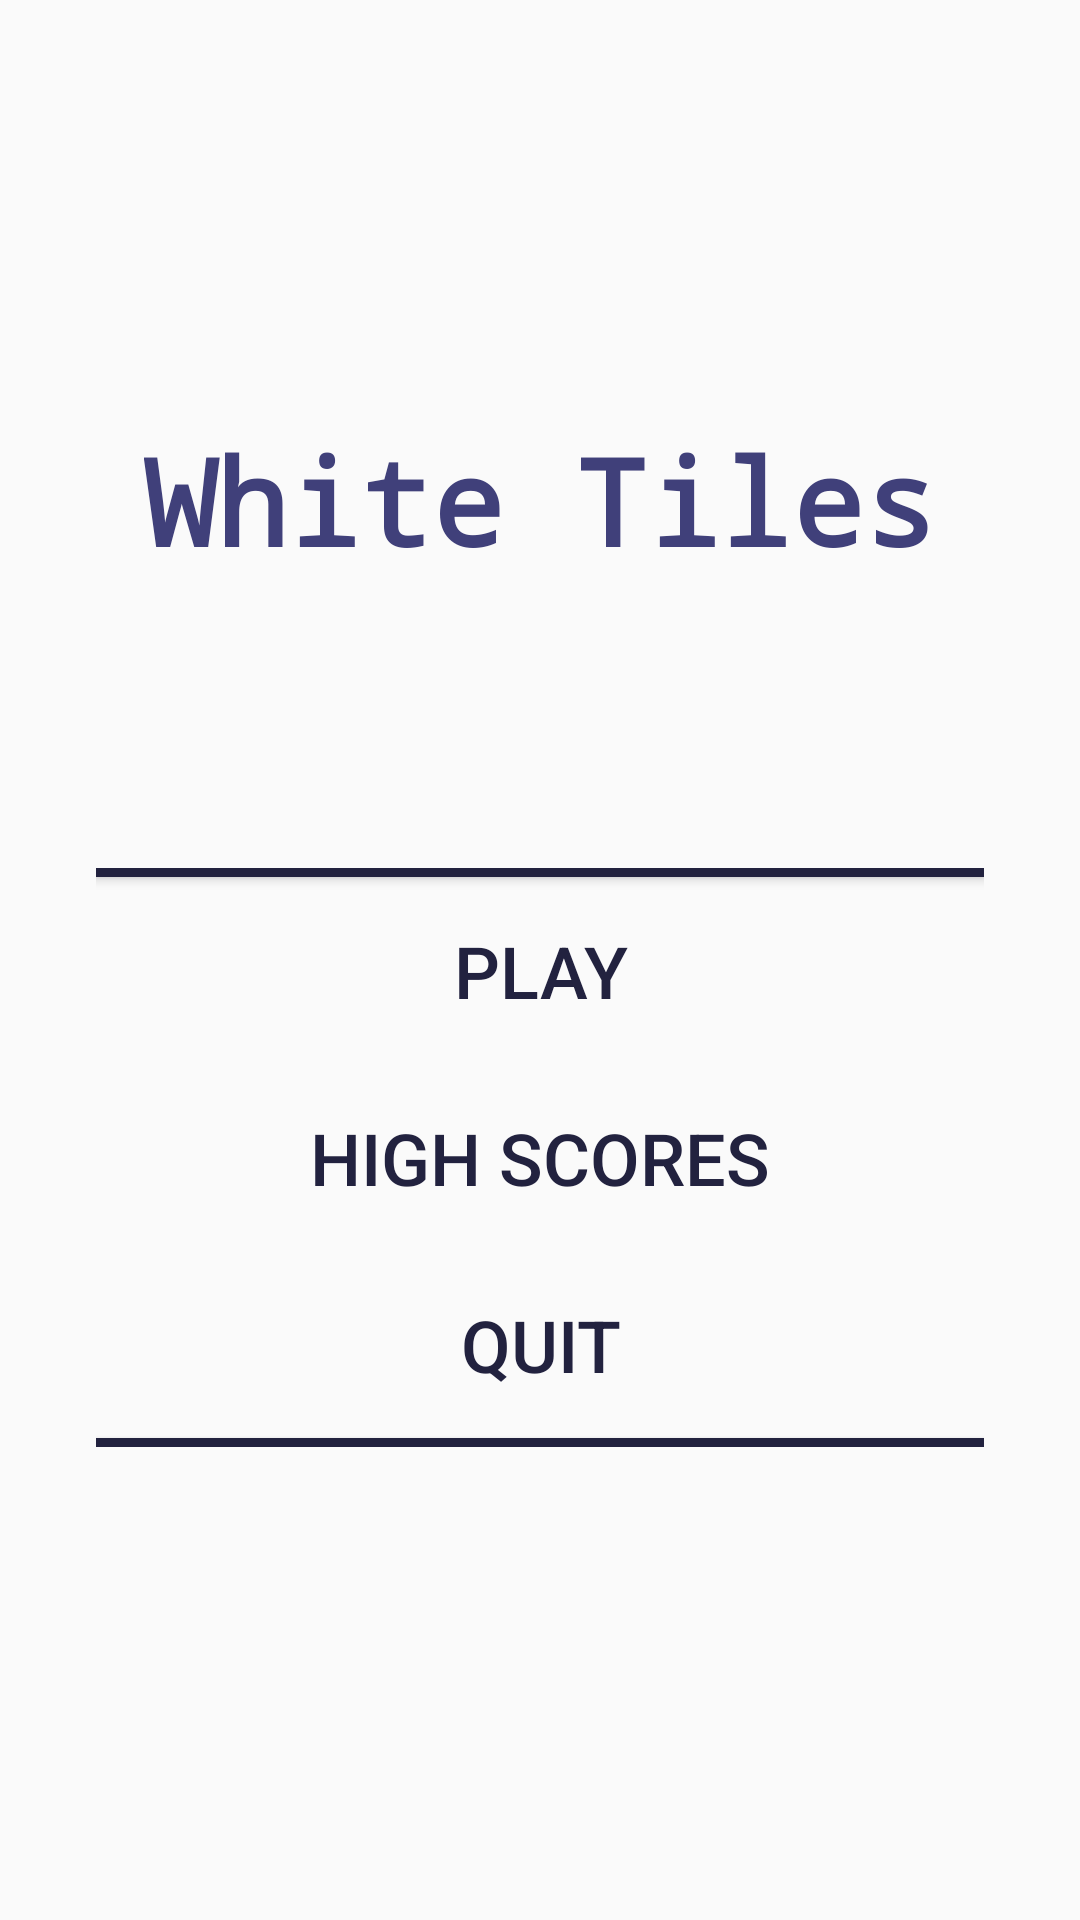

Reconstruct the res/layout file that produces this screen, plus the resources it refers to.
<!-- AndroidManifest.xml: application theme AppTheme -->
<!-- res/layout/activity_main.xml -->
<?xml version="1.0" encoding="utf-8"?>
<android.support.constraint.ConstraintLayout xmlns:android="http://schemas.android.com/apk/res/android"
    xmlns:app="http://schemas.android.com/apk/res-auto"
    xmlns:tools="http://schemas.android.com/tools"
    android:id="@+id/container"
    android:layout_width="match_parent"
    android:layout_height="match_parent"
    tools:context=".MainActivity" >

    <TextView
        android:id="@+id/title"
        android:layout_width="wrap_content"
        android:layout_height="wrap_content"
        android:layout_marginStart="8dp"
        android:layout_marginTop="140dp"
        android:layout_marginEnd="8dp"
        android:fontFamily="monospace"
        android:shadowColor="@color/colorPrimary"
        android:text="@string/app_name"
        android:textAlignment="center"
        android:textColor="@color/purple"
        android:textSize="40sp"
        android:textStyle="bold"
        android:typeface="monospace"
        app:layout_constraintEnd_toEndOf="parent"
        app:layout_constraintStart_toStartOf="parent"
        app:layout_constraintTop_toTopOf="parent" />

    <LinearLayout
        android:id="@+id/linearLayout"
        android:layout_width="0dp"
        android:layout_height="wrap_content"
        android:layout_marginStart="32dp"
        android:layout_marginTop="96dp"
        android:layout_marginEnd="32dp"
        android:orientation="vertical"
        app:layout_constraintEnd_toEndOf="parent"
        app:layout_constraintStart_toStartOf="parent"
        app:layout_constraintTop_toBottomOf="@+id/title">

        <Button
            android:id="@+id/separatorTop"
            android:layout_width="match_parent"
            android:layout_height="3dp"
            android:background="@color/darkPurple" />

        <Button
            android:id="@+id/playButton"
            android:layout_width="match_parent"
            android:layout_height="wrap_content"
            android:background="@android:color/transparent"
            android:onClick="onPlay"
            android:padding="15dp"
            android:text="PLAY"
            android:textColor="@color/darkPurple"
            android:textColorHighlight="@color/purple"
            android:textSize="24sp" />

        <Button
            android:id="@+id/highScoresButton"
            android:layout_width="match_parent"
            android:layout_height="wrap_content"
            android:background="@android:color/transparent"
            android:onClick="onHighScores"
            android:padding="15dp"
            android:text="HIGH SCORES"
            android:textColor="@color/darkPurple"
            android:textColorHighlight="@color/purple"
            android:textSize="24sp" />

        <Button
            android:id="@+id/quitButton"
            android:layout_width="match_parent"
            android:layout_height="wrap_content"
            android:background="@android:color/transparent"
            android:onClick="onQuit"
            android:padding="15dp"
            android:text="QUIT"
            android:textColor="@color/darkPurple"
            android:textColorHighlight="@color/purple"
            android:textSize="24sp" />

        <Button
            android:id="@+id/separatorBottom"
            android:layout_width="match_parent"
            android:layout_height="3dp"
            android:background="@color/darkPurple" />

    </LinearLayout>

</android.support.constraint.ConstraintLayout>
<!-- resources referenced by this layout -->
<resources>
  <color name="colorPrimary">#008577</color>
  <color name="darkPurple">#22223F</color>
  <color name="purple">#40407A</color>
  <string name="app_name">White Tiles</string>
  <style name="AppTheme" parent="Theme.AppCompat.Light.DarkActionBar">
          
          <item name="colorPrimary">@color/purple</item>
          <item name="colorPrimaryDark">@color/black_overlay</item>
          <item name="colorAccent">@color/colorAccent</item>
      </style>
  <color name="black_overlay">#66000000</color>
  <color name="colorAccent">#D81B60</color>
</resources>
